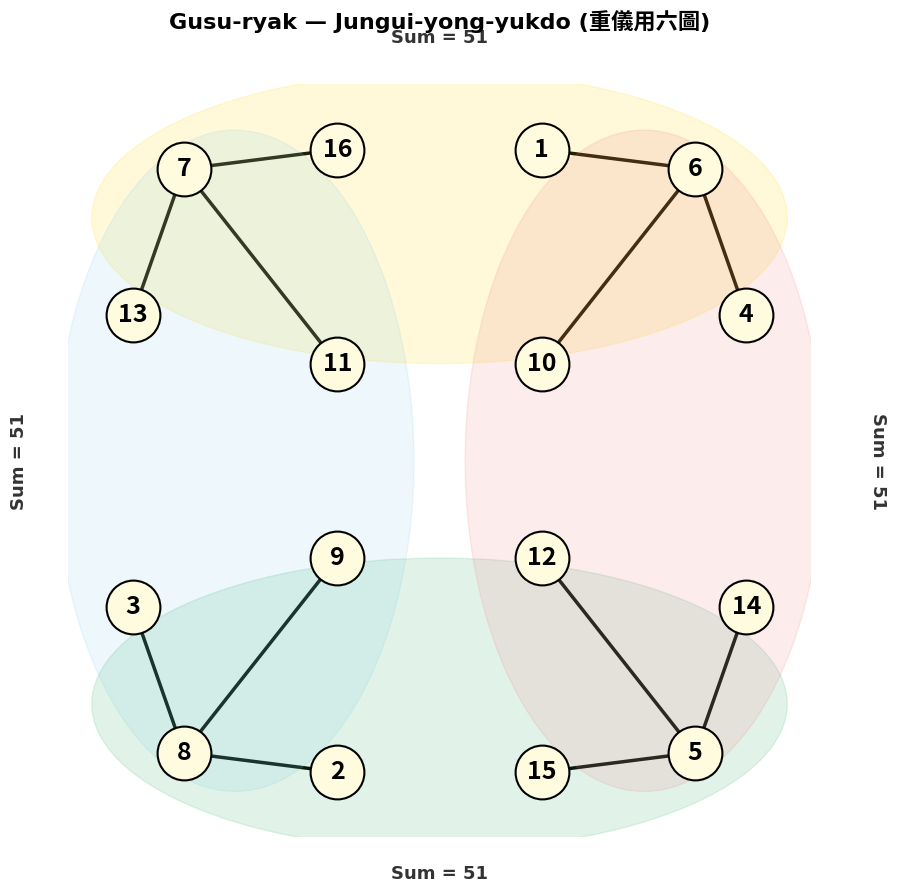

Recreate this plot in Python.
import matplotlib.pyplot as plt
import matplotlib.patches as patches
import networkx as nx

# Font setup for cross-platform compatibility (Korean fonts listed first)
plt.rcParams['font.family'] = ['NanumGothic', 'NanumBarunGothic', 'Malgun Gothic', 'AppleGothic', 'DejaVu Sans', 'sans-serif']
plt.rcParams['axes.unicode_minus'] = False

# 1. 2-D coordinates of the 16 nodes
diagram_positions = {
    7: (-2.5, 3), 16: (-1, 3.2), 1: (1, 3.2), 6: (2.5, 3),
    13: (-3, 1.5), 11: (-1, 1), 10: (1, 1), 4: (3, 1.5),
    3: (-3, -1.5), 9: (-1, -1), 12: (1, -1), 14: (3, -1.5),
    8: (-2.5, -3), 2: (-1, -3.2), 15: (1, -3.2), 5: (2.5, -3)
}

# 2. Define only the four T-shaped arrow edges (independence between groups is kept)
correct_edges = [
    # Upper-left T (center 7 -> 16, 13, 11)
    (7, 16), (7, 13), (7, 11),
    # Upper-right T (center 6 -> 1, 10, 4)
    (6, 1), (6, 10), (6, 4),
    # Lower-left T (center 8 -> 3, 9, 2)
    (8, 3), (8, 9), (8, 2),
    # Lower-right T (center 5 -> 12, 14, 15)
    (5, 12), (5, 14), (5, 15)
]

# 3. Create graph and add edges
G = nx.Graph()
G.add_nodes_from(diagram_positions.keys())
G.add_edges_from(correct_edges)

fig, ax = plt.subplots(figsize=(9, 9))

# 4. Draw nodes and number labels (light yellow background)
nx.draw_networkx_nodes(G, diagram_positions, node_color='#FFFBDE', node_size=1500, edgecolors='black', linewidths=1.5, ax=ax)
nx.draw_networkx_labels(G, diagram_positions, font_size=18, font_weight='bold', ax=ax)

# 5. Draw edges (only the four T-shaped arrows)
nx.draw_networkx_edges(G, diagram_positions, width=2.5, edge_color='black', ax=ax)

# 6. Represent each sum-51 region with a semi-transparent ellipse
ellipse_colors = {
    'top': ('#FFD700', 0.15),    # top (yellow)
    'left': ('#87CEEB', 0.15),   # left (blue)
    'bottom': ('#3CB371', 0.15), # bottom (green)
    'right': ('#F08080', 0.15)   # right (pink)
}

# Top-group ellipse (7, 16, 1, 6, 11, 10)
ellipse_top = patches.Ellipse((0, 2.5), width=6.8, height=3.0, color=ellipse_colors['top'][0], alpha=ellipse_colors['top'][1])
# Left-group ellipse (7, 13, 11, 3, 9, 8)
ellipse_left = patches.Ellipse((-2.0, 0), width=3.5, height=6.8, color=ellipse_colors['left'][0], alpha=ellipse_colors['left'][1])
# Bottom-group ellipse (8, 2, 9, 12, 15, 5)
ellipse_bottom = patches.Ellipse((0, -2.5), width=6.8, height=3.0, color=ellipse_colors['bottom'][0], alpha=ellipse_colors['bottom'][1])
# Right-group ellipse (6, 10, 4, 12, 14, 5)
ellipse_right = patches.Ellipse((2.0, 0), width=3.5, height=6.8, color=ellipse_colors['right'][0], alpha=ellipse_colors['right'][1])

for ell in [ellipse_top, ellipse_left, ellipse_bottom, ellipse_right]:
    ax.add_patch(ell)

# 7. Add sum-51 labels
label_font = {'weight': 'bold', 'color': '#333333'}
ax.text(0, 4.3, "Sum = 51", ha='center', fontdict=label_font, fontsize=13)
ax.text(-4.2, 0, "Sum = 51", va='center', rotation=90, fontdict=label_font, fontsize=13)
ax.text(0, -4.3, "Sum = 51", ha='center', fontdict=label_font, fontsize=13)
ax.text(4.2, 0, "Sum = 51", va='center', rotation=-90, fontdict=label_font, fontsize=13)

# Set title
plt.title("Gusu-ryak — Jungui-yong-yukdo (重儀用六圖)", fontsize=16, pad=40, fontweight='bold')
plt.axis('off')
plt.tight_layout()
plt.show()
